Run: headless pygame with SDL's dummy video driver; simulated clock (each Clock.tick advances the game by its frame time, no real sleeping); random seed 0; keys injected as events and as key.get_pressed() state; no mouse input.
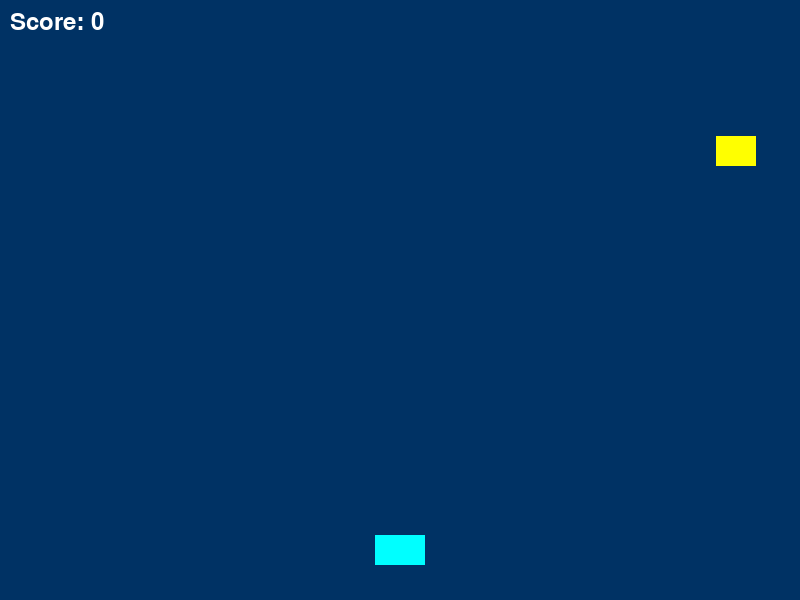
Frame 1 of 4 · flips 1–60 · no input
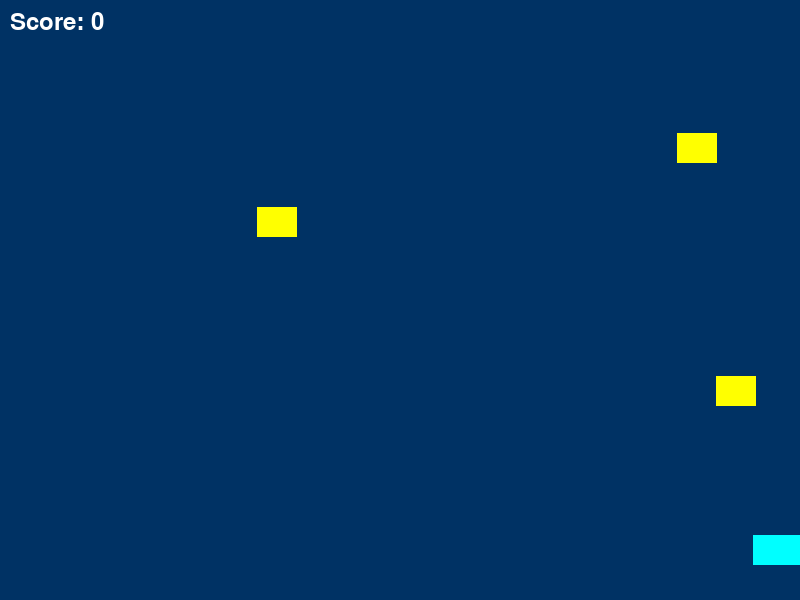
Frame 2 of 4 · flips 61–180 · tapped SPACE, RETURN · held RIGHT (→), D
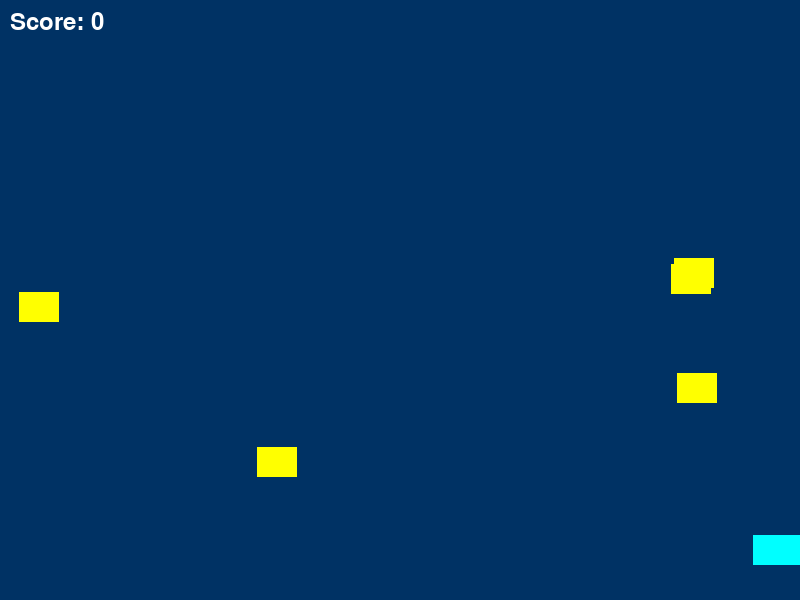
Frame 3 of 4 · flips 181–300 · held DOWN (↓), S
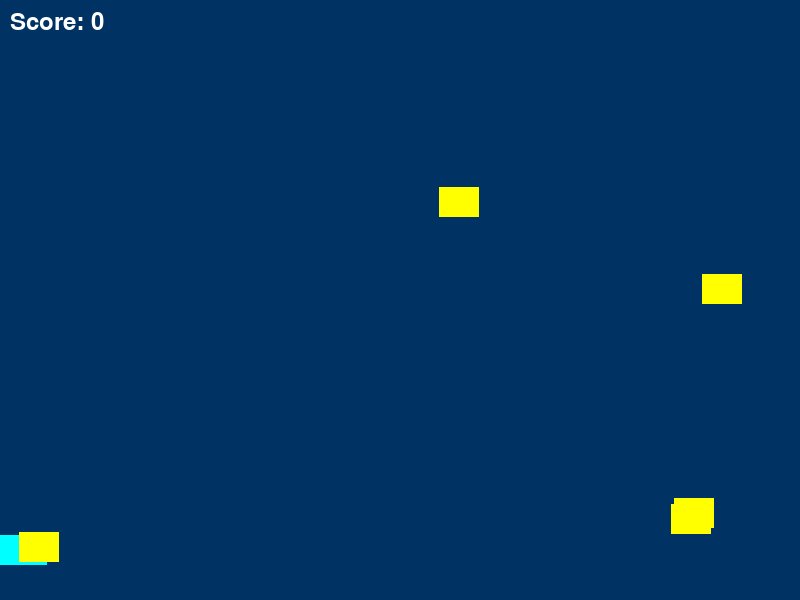
Frame 4 of 4 · flips 301–420 · held LEFT (←), A, UP (↑), W

The pygame program that drew these frames:

import pygame
import random

# Initialize Pygame
pygame.init()

# Screen dimensions and constants
WIDTH, HEIGHT = 800, 600
FPS = 60
PLAYER_SPEED = 7
BUBBLE_SPEED = -8
ENEMY_SPEED = 2

# Colors
OCEAN_BLUE = (0, 50, 100)
BUBBLE_COLOR = (173, 216, 230)
PLAYER_COLOR = (0, 255, 255)
ENEMY_COLOR = (255, 255, 0)

# Setup screen
screen = pygame.display.set_mode((WIDTH, HEIGHT))
pygame.display.set_caption("Underwater Galaga")
clock = pygame.time.Clock()

# Player class (submarine)
class Player(pygame.sprite.Sprite):
    def __init__(self):
        super().__init__()
        self.image = pygame.Surface((50, 30))
        self.image.fill(PLAYER_COLOR)
        self.rect = self.image.get_rect(center=(WIDTH // 2, HEIGHT - 50))

    def update(self):
        keys = pygame.key.get_pressed()
        if keys[pygame.K_LEFT] and self.rect.left > 0:
            self.rect.x -= PLAYER_SPEED
        if keys[pygame.K_RIGHT] and self.rect.right < WIDTH:
            self.rect.x += PLAYER_SPEED

# Bubble class (projectile)
class Bubble(pygame.sprite.Sprite):
    def __init__(self, x, y):
        super().__init__()
        self.image = pygame.Surface((10, 10), pygame.SRCALPHA)
        pygame.draw.circle(self.image, BUBBLE_COLOR, (5, 5), 5)
        self.rect = self.image.get_rect(center=(x, y))

    def update(self):
        self.rect.y += BUBBLE_SPEED
        if self.rect.bottom < 0:
            self.kill()

# Enemy class (fish)
class Enemy(pygame.sprite.Sprite):
    def __init__(self):
        super().__init__()
        self.image = pygame.Surface((40, 30))
        self.image.fill(ENEMY_COLOR)
        self.rect = self.image.get_rect(center=(random.randint(0, WIDTH), random.randint(50, 150)))

    def update(self):
        self.rect.y += ENEMY_SPEED
        if self.rect.top > HEIGHT:
            self.kill()

# Initialize sprite groups
player_group = pygame.sprite.Group()
bubble_group = pygame.sprite.Group()
enemy_group = pygame.sprite.Group()

# Create player instance
player = Player()
player_group.add(player)

# Game variables
score = 0

# Main game loop
running = True
while running:
    for event in pygame.event.get():
        if event.type == pygame.QUIT:
            running = False

    # Shoot bubbles when space is pressed
    keys = pygame.key.get_pressed()
    if keys[pygame.K_SPACE]:
        bubble = Bubble(player.rect.centerx, player.rect.top)
        bubble_group.add(bubble)

    # Spawn enemies randomly
    if random.random() < 0.02:  # Adjust spawn rate as needed
        enemy = Enemy()
        enemy_group.add(enemy)

    # Update all sprites
    player_group.update()
    bubble_group.update()
    enemy_group.update()

    # Check for collisions between bubbles and enemies
    for bubble in bubble_group:
        hits = pygame.sprite.spritecollide(bubble, enemy_group, True)  # Remove enemy on collision
        if hits:
            bubble.kill()
            score += len(hits) * 100

    # Draw everything on the screen
    screen.fill(OCEAN_BLUE)  # Background color
    player_group.draw(screen)
    bubble_group.draw(screen)
    enemy_group.draw(screen)

    # Display score
    font = pygame.font.Font(None, 36)
    score_text = font.render(f"Score: {score}", True, (255, 255, 255))
    screen.blit(score_text, (10, 10))

    # Refresh display and maintain framerate
    pygame.display.flip()
    clock.tick(FPS)

pygame.quit()
